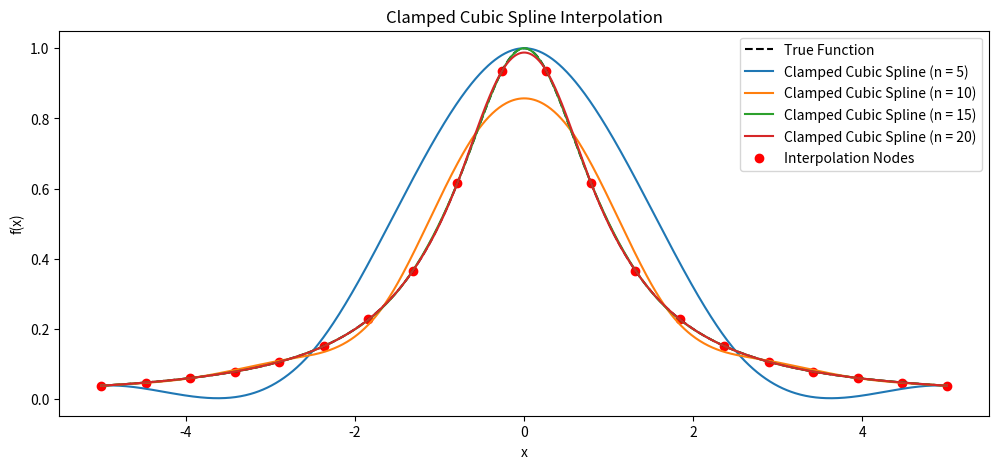
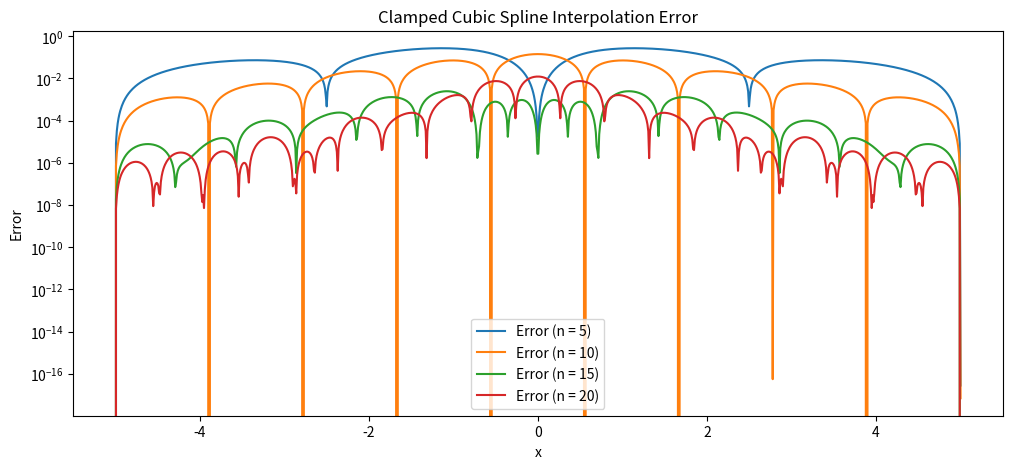

Here is the Python script that generated these plots, in order:
import numpy as np
import matplotlib.pyplot as plt
from scipy.interpolate import CubicSpline

# Define the function and its derivative for clamped spline
def f(x):
    return 1 / (1 + x**2)

def f_prime(x):
    return -2 * x / (1 + x**2)**2

# True function values
x_values = np.linspace(-5, 5, 1000)
y_true = f(x_values)

# Node counts for interpolation
node_counts = [5, 10, 15, 20]

# Plot the Clamped Cubic Spline interpolation for each n on a single plot
plt.figure(figsize=(12, 5))
plt.plot(x_values, y_true, 'k--', label="True Function")
for n in node_counts:
    nodes = np.linspace(-5, 5, n)
    fnodes = f(nodes)

    # Clamped Cubic Spline Interpolation
    clamped_spline = CubicSpline(nodes, fnodes, bc_type=((1, f_prime(nodes[0])), (1, f_prime(nodes[-1]))))
    y_clamped_spline = clamped_spline(x_values)

    # Plot interpolation
    plt.plot(x_values, y_clamped_spline, label=f"Clamped Cubic Spline (n = {n})")

plt.scatter(nodes, fnodes, color="red", label="Interpolation Nodes")
plt.title("Clamped Cubic Spline Interpolation")
plt.xlabel("x")
plt.ylabel("f(x)")
plt.legend()
plt.show()

# Plot the error for each n on a single plot
plt.figure(figsize=(12, 5))
for n in node_counts:
    nodes = np.linspace(-5, 5, n)
    fnodes = f(nodes)
    clamped_spline = CubicSpline(nodes, fnodes, bc_type=((1, f_prime(nodes[0])), (1, f_prime(nodes[-1]))))
    y_clamped_spline = clamped_spline(x_values)

    # Calculate and plot error
    error = np.abs(y_true - y_clamped_spline)
    plt.plot(x_values, error, label=f"Error (n = {n})")

plt.title("Clamped Cubic Spline Interpolation Error")
plt.xlabel("x")
plt.ylabel("Error")
plt.yscale("log")
plt.legend()
plt.show()
